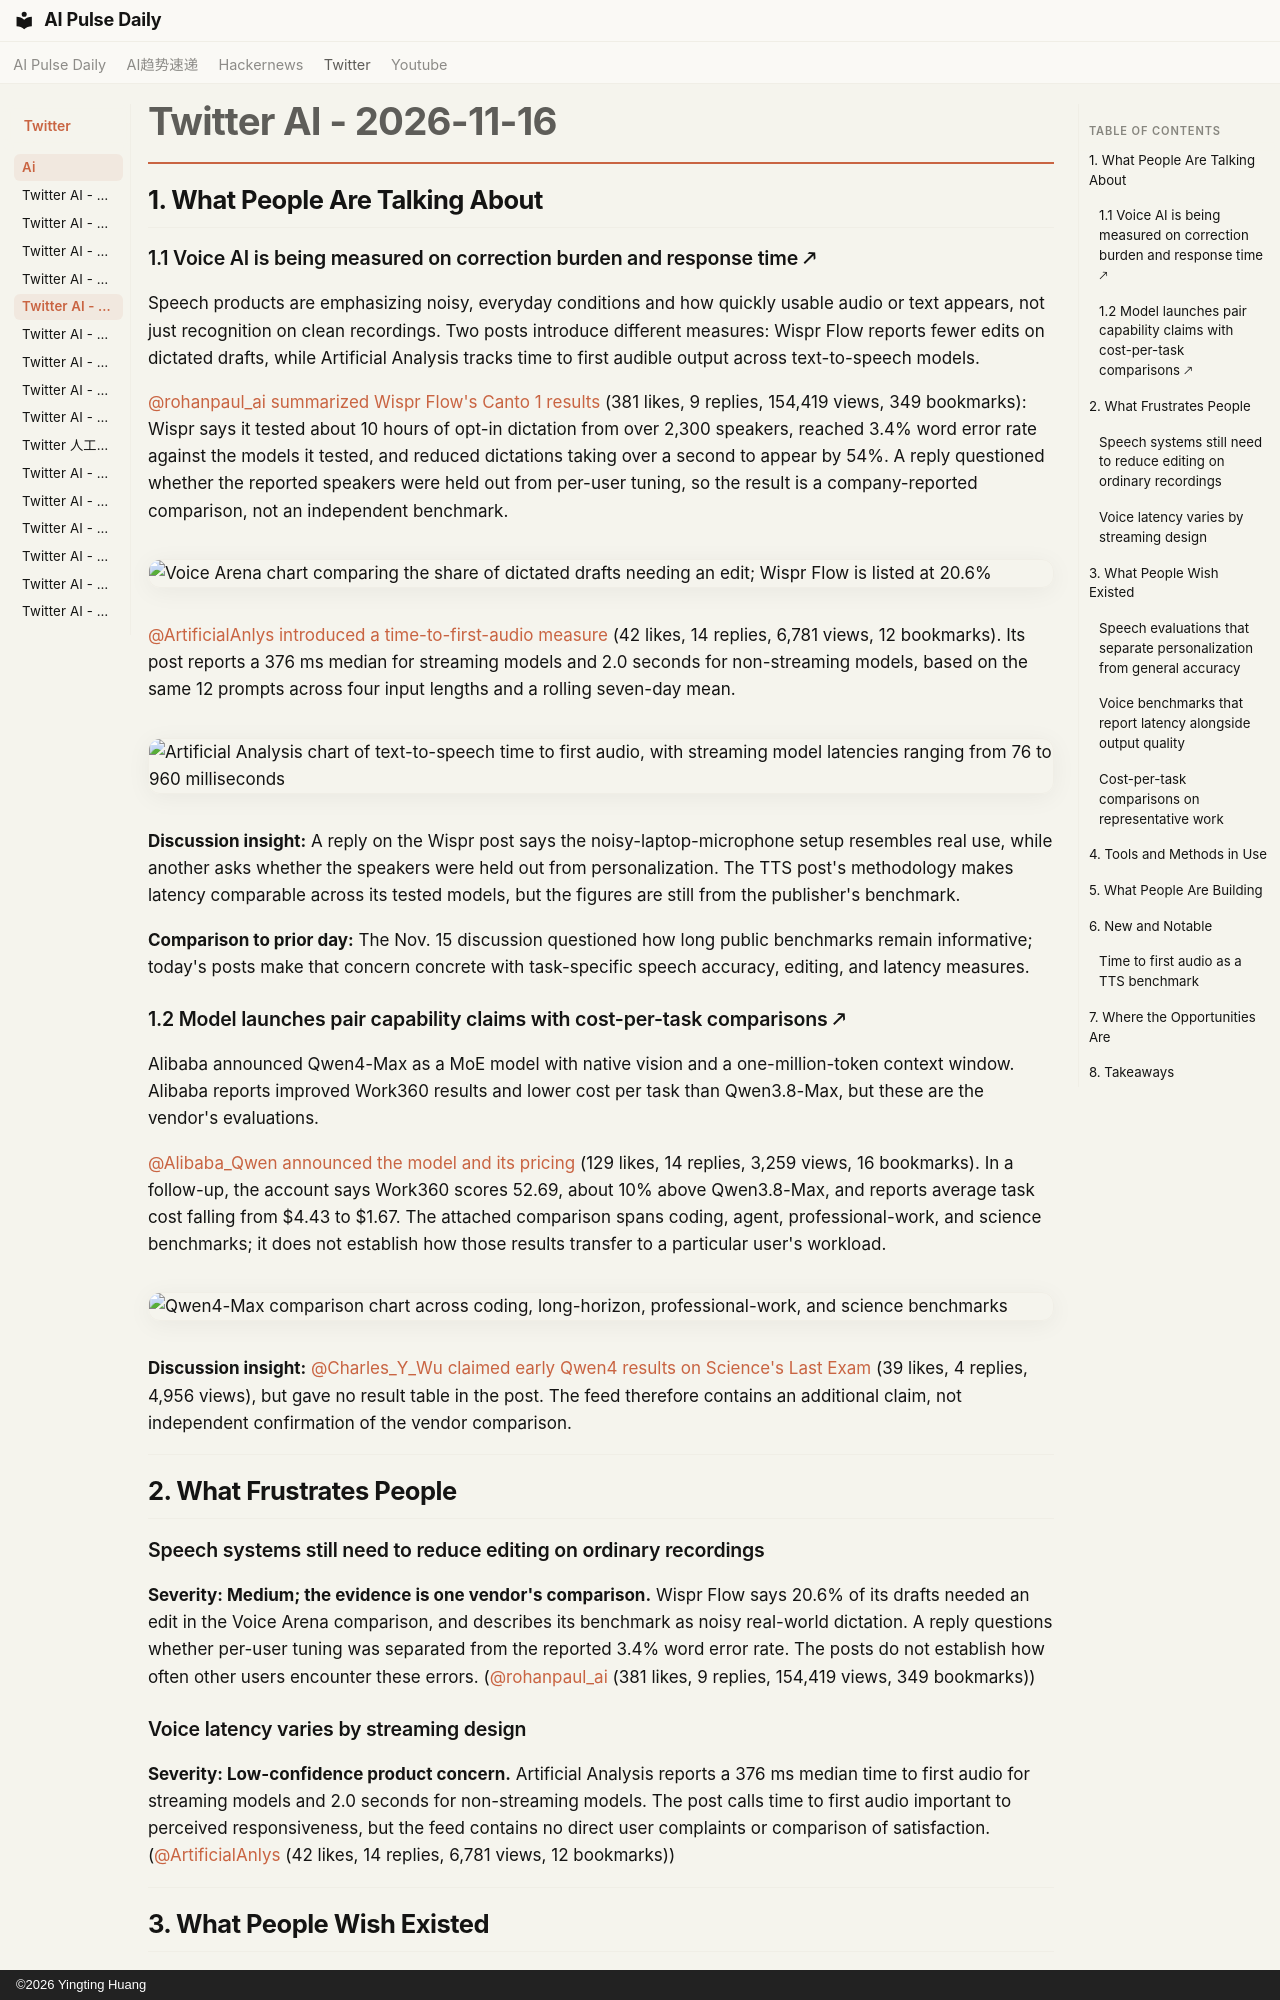

repository: vibewatch/vibewatch.github.io · page: twitter/ai/2026-11-16/index.html · generator: mkdocs · copyright: ©2026 Yingting Huang

# Twitter AI - 2026-11-16

## 1. What People Are Talking About

### 1.1 Voice AI is being measured on correction burden and response time 🡕

Speech products are emphasizing noisy, everyday conditions and how quickly usable audio or text appears, not just recognition on clean recordings. Two posts introduce different measures: Wispr Flow reports fewer edits on dictated drafts, while Artificial Analysis tracks time to first audible output across text-to-speech models.

[@rohanpaul_ai](https://x.com/rohanpaul_ai) [summarized Wispr Flow's Canto 1 results](https://x.com/rohanpaul_ai/status/2122087112082399393) (381 likes, 9 replies, 154,419 views, 349 bookmarks): Wispr says it tested about 10 hours of opt-in dictation from over 2,300 speakers, reached 3.4% word error rate against the models it tested, and reduced dictations taking over a second to appear by 54%. A reply questioned whether the reported speakers were held out from per-user tuning, so the result is a company-reported comparison, not an independent benchmark.

![Voice Arena chart comparing the share of dictated drafts needing an edit; Wispr Flow is listed at 20.6%](https://pbs.twimg.com/media/HXMq22da4AAN6xj.jpg)

[@ArtificialAnlys](https://x.com/ArtificialAnlys) [introduced a time-to-first-audio measure](https://x.com/ArtificialAnlys/status/2122374288653373870) (42 likes, 14 replies, 6,781 views, 12 bookmarks). Its post reports a 376 ms median for streaming models and 2.0 seconds for non-streaming models, based on the same 12 prompts across four input lengths and a rolling seven-day mean.

![Artificial Analysis chart of text-to-speech time to first audio, with streaming model latencies ranging from 76 to 960 milliseconds](https://pbs.twimg.com/media/HXQsD7baoAAhde4.jpg)

**Discussion insight:** A reply on the Wispr post says the noisy-laptop-microphone setup resembles real use, while another asks whether the speakers were held out from personalization. The TTS post's methodology makes latency comparable across its tested models, but the figures are still from the publisher's benchmark.

**Comparison to prior day:** The Nov. 15 discussion questioned how long public benchmarks remain informative; today's posts make that concern concrete with task-specific speech accuracy, editing, and latency measures.

### 1.2 Model launches pair capability claims with cost-per-task comparisons 🡕

Alibaba announced Qwen4-Max as a MoE model with native vision and a one-million-token context window. Alibaba reports improved Work360 results and lower cost per task than Qwen3.8-Max, but these are the vendor's evaluations.

[@Alibaba_Qwen](https://x.com/Alibaba_Qwen) [announced the model and its pricing](https://x.com/Alibaba_Qwen/status/2122148127520289151) (129 likes, 14 replies, 3,259 views, 16 bookmarks). In a follow-up, the account says Work360 scores 52.69, about 10% above Qwen3.8-Max, and reports average task cost falling from $4.43 to $1.67. The attached comparison spans coding, agent, professional-work, and science benchmarks; it does not establish how those results transfer to a particular user's workload.

![Qwen4-Max comparison chart across coding, long-horizon, professional-work, and science benchmarks](https://pbs.twimg.com/media/HXNgxQIaEAAHHwZ.jpg)

**Discussion insight:** [@Charles_Y_Wu](https://x.com/Charles_Y_Wu) [claimed early Qwen4 results on Science's Last Exam](https://x.com/Charles_Y_Wu/status/2122265360363925835) (39 likes, 4 replies, 4,956 views), but gave no result table in the post. The feed therefore contains an additional claim, not independent confirmation of the vendor comparison.

---

## 2. What Frustrates People

### Speech systems still need to reduce editing on ordinary recordings

**Severity: Medium; the evidence is one vendor's comparison.** Wispr Flow says 20.6% of its drafts needed an edit in the Voice Arena comparison, and describes its benchmark as noisy real-world dictation. A reply questions whether per-user tuning was separated from the reported 3.4% word error rate. The posts do not establish how often other users encounter these errors. ([@rohanpaul_ai](https://x.com/rohanpaul_ai/status/2122087112082399393) (381 likes, 9 replies, 154,419 views, 349 bookmarks))

### Voice latency varies by streaming design

**Severity: Low-confidence product concern.** Artificial Analysis reports a 376 ms median time to first audio for streaming models and 2.0 seconds for non-streaming models. The post calls time to first audio important to perceived responsiveness, but the feed contains no direct user complaints or comparison of satisfaction. ([@ArtificialAnlys](https://x.com/ArtificialAnlys/status/2122374288653373870) (42 likes, 14 replies, 6,781 views, 12 bookmarks))

---

## 3. What People Wish Existed
